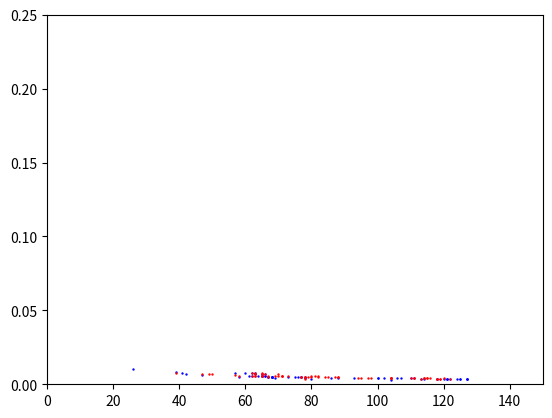
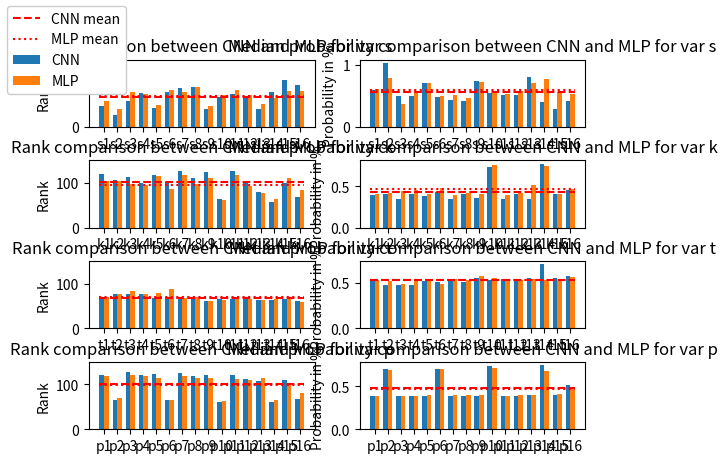

Reproduce these figures in Python, in order.
# -*- coding: utf-8 -*-
"""
Created on Mon Nov 16 09:55:33 2020

@author: kahg8
"""

import matplotlib.pyplot as plt
import numpy as np
from matplotlib.patches import Ellipse
import matplotlib.transforms as transforms


var_to_plot = ['s','k','t','p']
all_v = ['s','k','t','h','p','cm','mc','xt','p2']
#var_to_plot = all_v

def dist(x1,x2):
    return np.sqrt(pow(x1[0]-x2[0],2)+pow(x1[1]-x2[1],2))/256

def average_nn(l):
    sum_nn = 0
    for elem1 in l:
        min_v = 9999999999
        for elem2 in l:
            d = 9999999999
            if elem1 != elem2 :
                d = dist(elem1,elem2)
            if min_v > d :
                min_v = d
        sum_nn += min_v
    return sum_nn/len(l)

def evaluate_consitency(l):
    max_l = max(l)
    min_l = min(l)
    mean_l = np.mean(l)
    median_l = np.median(l)
    return np.sqrt(pow(mean_l-max_l,2)+pow(mean_l-min_l,2))/256


########### MY VALUES ####################


s_median_rank = [47,26,58,75,42,78,86,88,41,66,73,67,39,78,104,93]
k_median_rank = [120,106,114,100,118,102,127,110,125,63,127,104,80,57,100,69]
p_median_rank = [122,66,127,121,124,65,125,118,121,62,121,113,107,60,111,68]
p_2_round_rank = []
t_median_rank = [68,77,77,76,68,68,67,68,62,65,66,65,64,63,65,61]
h_median_rank = []
xt_median_rank = []
xk_median_rank = []
cm_median_rank = []
mc_median_rank = []
sk_median_rank = []

median_rank = {}

median_rank['s'] = s_median_rank
median_rank['k'] = k_median_rank
median_rank['p'] = p_median_rank
median_rank['t'] = t_median_rank
median_rank['h'] = h_median_rank
median_rank['cm'] = cm_median_rank
median_rank['mc'] = mc_median_rank
median_rank['sk'] = sk_median_rank
median_rank['xk'] = xk_median_rank
median_rank['xt'] = xt_median_rank

s_median_proba = [0.60,1.03,0.50,0.49,0.70,0.48,0.43,0.41,0.74,0.54,0.52,0.52,0.80,0.40,0.29,0.41]
k_median_proba = [0.39,0.40,0.34,0.40,0.38,0.43,0.35,0.40,0.36,0.73,0.34,0.40,0.34,0.77,0.41,0.45]
p_median_proba = [0.39,0.70,0.39,0.39,0.39,0.70,0.39,0.39,0.39,0.73,0.39,0.39,0.40,0.74,0.40,0.51]
p_2_round_proba = []
t_median_proba = [0.52,0.48,0.48,0.48,0.52,0.51,0.52,0.51,0.55,0.53,0.54,0.54,0.55,0.70,0.55,0.57]
h_median_proba = []
xt_median_proba = []
xk_median_proba = []
cm_median_proba = []
mc_median_proba = []
sk_median_proba = []

median_proba = {}

median_proba['s'] = s_median_proba  
median_proba['k'] = k_median_proba
median_proba['p'] = p_median_proba

median_proba['t'] = t_median_proba
median_proba['h'] = h_median_proba
median_proba['cm'] = cm_median_proba
median_proba['mc'] = mc_median_proba
median_proba['sk'] = sk_median_proba
median_proba['xk'] = xk_median_proba
median_proba['xt'] = xt_median_proba

added = False
if 'p2' in var_to_plot :
    
    if 'p' in var_to_plot :
        
        median_rank["p"] +=  p_2_round_rank
        median_proba['p'] += p_2_round_proba
    else :
        median_rank["p"] =  p_2_round_rank
        median_proba['p'] = p_2_round_proba
        var_to_plot.append('p')
        added = True       
    var_to_plot.remove('p2')




############### MLP Values ####################

s_MLP_median_rank = [57,39,78,73,49,82,78,88,47,71,82,71,50,65,81,80]
k_MLP_median_rank = [104,104,98,95,116,87,118,97,110,62,118,94,77,63,111,85]
p_MLP_median_rank = [119,70,122,119,114,66,120,114,115,63,113,111,115,65,104,80,88,68,63,76,121,112,124,100,96,76,112,105,121,98,116,86]
t_MLP_median_rank = [70,78,84,77,79,88,69,71,62,63,67,65,63,65,67,58]
h_MLP_median_rank = [81,107,113,72,94,94,77,99,79,72,118,74,95,97,102,83]
xt_MLP_median_rank = [87,75,71,76,102,91,62,101,91,70,88,87,99,73,74,88]
xk_MLP_median_rank = [56]
cm_MLP_median_rank = [108,118,114,102,106,123,105,107,106,111,104,101,114,113,111,120]
mc_MLP_median_rank = [80,97,76,74,77,77,63,74,97,70,72,93,73,83,70,79]
sk_MLP_median_rank = [65]

MLP_median_rank = {}

MLP_median_rank['s'] = s_MLP_median_rank
MLP_median_rank['k'] = k_MLP_median_rank
MLP_median_rank['p'] = p_MLP_median_rank
MLP_median_rank['t'] = t_MLP_median_rank
MLP_median_rank['h'] = h_MLP_median_rank
MLP_median_rank['cm'] = cm_MLP_median_rank
MLP_median_rank['mc'] = mc_MLP_median_rank
MLP_median_rank['sk'] = sk_MLP_median_rank
MLP_median_rank['xk'] = xk_MLP_median_rank
MLP_median_rank['xt'] = xt_MLP_median_rank

s_MLP_median_proba = [0.61,0.79,0.37,0.58,0.70,0.50,0.52,0.46,0.72,0.58,0.53,0.57,0.71,0.77,0.56,0.53]
k_MLP_median_proba = [0.41,0.42,0.44,0.45,0.40,0.48,0.39,0.42,0.41,0.75,0.39,0.42,0.51,0.74,0.40,0.46]
p_MLP_median_proba = [0.39,0.68,0.38,0.38,0.40,0.70,0.40,0.40,0.40,0.71,0.39,0.40,0.40,0.67,0.41,0.48,0.53,0.59,0.56,0.55,0.52,0.33,0.17,0.47,0.51,0.57,0.40,0.44,0.24,0.47,0.36,0.51]
t_MLP_median_proba = [0.53,0.52,0.49,0.52,0.52,0.49,0.54,0.53,0.57,0.55,0.54,0.53,0.54,0.53,0.52,0.56]
h_MLP_median_proba = [0.53,0.43,0.31,0.57,0.45,0.50,0.53,0.44,0.59,0.54,0.41,0.62,0.45,0.45,0.43,0.53]
xt_MLP_median_proba = [0.50,0.52,0.55,0.51,0.44,0.48,0.61,0.44,0.47,0.55,0.40,0.51,0.43,0.53,0.55,0.50]
xk_MLP_median_proba = [0.38]
cm_MLP_median_proba = [0.42,0.4,0.4,0.43,0.36,0.42,0.42,0.42,0.41,0.42,0.43,0.41,0.4,0.41,0.4,0.41,0.4]
mc_MLP_median_proba = [0.52,0.45,0.52,0.51,0.54,0.52,0.61,0.53,0.45,0.55,0.54,0.47,0.55,0.50,0.56,0.52]
sk_MLP_median_proba = [0.28]

MLP_median_proba = {}

MLP_median_proba['s'] = s_MLP_median_proba
MLP_median_proba['k'] = k_MLP_median_proba
MLP_median_proba['p'] = p_MLP_median_proba
MLP_median_proba['t'] = t_MLP_median_proba
MLP_median_proba['h'] = h_MLP_median_proba
MLP_median_proba['cm'] = cm_MLP_median_proba
MLP_median_proba['mc'] = mc_MLP_median_proba
MLP_median_proba['sk'] = sk_MLP_median_proba
MLP_median_proba['xk'] = xk_MLP_median_proba
MLP_median_proba['xt'] = xt_MLP_median_proba


###############################################


dict_val_rank = {}
dict_MLP_val_rank = {}
dict_val_proba = {}
dict_MLP_val_proba = {}

print('Studied variable :',var_to_plot)

for elem in var_to_plot :
    i = 1
    for e in median_proba[elem] :
        dict_val_proba[elem+str(i)] = e *pow(10,-2)
        dict_MLP_val_proba[elem+str(i)] = MLP_median_proba[elem][i-1] *pow(10,-2)
        i+=1
    i = 1 
    for e in median_rank[elem] :
        dict_val_rank[elem+str(i)] = e
        dict_MLP_val_rank[elem+str(i)] = MLP_median_rank[elem][i-1] 
        i+=1


labels = dict_val_proba.keys()
CNN_proba = dict_val_proba.values()
MLP_proba = dict_MLP_val_proba.values()
CNN_rank = dict_val_rank.values()
MLP_rank = dict_MLP_val_rank.values()
X_CNN =[]
X_MLP = []


a = np.array(list(CNN_rank))
b = np.array(list(CNN_proba))
c = np.array(list(MLP_rank))
d = np.array(list(MLP_proba))


for x , y in zip(CNN_proba,CNN_rank) :
    X_CNN.append([x,y])
    
for x , y in zip(MLP_proba,MLP_rank) :
    X_MLP.append([x,y])

print('CNN median rank mean : ',np.mean(a))
print('CNN median proba mean : ',np.mean(b))
print('\n')
print('MLP median rank mean : ',np.mean(c))
print('MLP median proba mean : ',np.mean(d))
print('\n')
print('CNN median rank median : ',np.median(a))
print('CNN median proba median : ',np.median(b))
print('\n')
print('MLP median rank median : ',np.median(c))
print('MLP median proba median : ',np.median(d))
print('\n')
print('CNN median rank min: ',np.min(a))
print('CNN median proba min : ',np.min(b))
print('\n')
print('MLP median rank min : ',np.min(c))
print('MLP median proba min : ',np.min(d))
print('\n')
print('CNN median rank max : ',np.max(a))
print('CNN median proba max : ',np.max(b))
print('\n')
print('MLP median rank max : ',np.max(c))
print('MLP median proba max : ',np.max(d))

plt.figure(1)
plt.scatter(CNN_rank, CNN_proba,c='blue', s=0.5)
plt.scatter(MLP_rank, MLP_proba,c='red', s=0.5)
ax_sca = plt.gca()
ax_sca.set_xlim(0,150)
ax_sca.set_ylim(0,0.25)



if len(var_to_plot) > 1 :

    fig, ax = plt.subplots(len(var_to_plot),2)
    plt.subplots_adjust(hspace=0.5)
    #fig, ax = plt.subplots(3,1)
    
    for plot in range(0,len(var_to_plot)):
        labels = []
        start = 0
        n = len(median_rank[var_to_plot[plot]])
        if added :
            start = 16


        for i in range(0,n):
            labels.append(var_to_plot[plot] + str(start + i+1))    
        x = np.arange(n)  # the label locations
        width = 0.35  # the width of the bars
        rects1 = ax[plot][0].bar(x - width/2, median_rank[var_to_plot[plot]], width, label='CNN')
        rects2 = ax[plot][0].bar(x + width/2, MLP_median_rank[var_to_plot[plot]][:n], width, label='MLP')
        rects1 = ax[plot][1].bar(x - width/2, median_proba[var_to_plot[plot]], width, label='CNN')
        rects2 = ax[plot][1].bar(x + width/2, MLP_median_proba[var_to_plot[plot]][:n], width, label='MLP')
        CNN_rank_mean = np.mean(median_rank[var_to_plot[plot]])
        MLP_rank_mean = np.mean(MLP_median_rank[var_to_plot[plot]])
        line_CNN = ax[plot][0].plot([-width,n-1+width],[CNN_rank_mean,CNN_rank_mean],'r--',label='CNN mean')
        line_MLP = ax[plot][0].plot([-width,n-1+width],[MLP_rank_mean,MLP_rank_mean],'r:',label='MLP mean')
        
        CNN_proba_mean = np.mean(median_proba[var_to_plot[plot]])
        MLP_proba_mean = np.mean(MLP_median_proba[var_to_plot[plot]])
        line_CNN = ax[plot][1].plot([-width,n-1+width],[CNN_proba_mean,CNN_proba_mean],'r--',label='CNN mean')
        line_MLP = ax[plot][1].plot([-width,n-1+width],[MLP_proba_mean,MLP_proba_mean],'r:',label='MLP mean')    
    # Add some text for labels, title and custom x-axis tick labels, etc.
        ax[plot][0].set_ylabel('Rank')
        ax[plot][0].set_ylim(0,150)
        ax[plot][0].set_title('Rank comparison between CNN and MLP for var '+ var_to_plot[plot])
        ax[plot][0].set_xticks(x)
        ax[plot][0].set_xticklabels(labels)
    
        ax[plot][1].set_ylabel('Probability in % ')
    
        ax[plot][1].set_title('Median probability comparison between CNN and MLP for var '+ var_to_plot[plot])
        ax[plot][1].set_xticks(x)
        ax[plot][1].set_xticklabels(labels)
    

    handles, labels = ax[0][0].get_legend_handles_labels()
    
    fig.legend(handles, labels, loc='upper left',fancybox=True, framealpha=1)
else :
    
    fig, ax = plt.subplots(2,1)
    plot = 0
    labels = []
    start = 0
    n = len(median_rank[var_to_plot[plot]])
    if added :
        start = 16
    for i in range(0,n):
        labels.append(var_to_plot[plot] + str(start+i+1))   
    x = np.arange(n)  # the label locations
    width = 0.35  # the width of the bars
    rects1 = ax[0].bar(x - width/2, median_rank[var_to_plot[plot]], width, label='CNN')
    rects2 = ax[0].bar(x + width/2, MLP_median_rank[var_to_plot[plot]][:n], width, label='MLP')
    rects1 = ax[1].bar(x - width/2, median_proba[var_to_plot[plot]], width, label='CNN')
    rects2 = ax[1].bar(x + width/2, MLP_median_proba[var_to_plot[plot]][:n], width, label='MLP')
    CNN_rank_mean = np.mean(median_rank[var_to_plot[plot]])
    MLP_rank_mean = np.mean(MLP_median_rank[var_to_plot[plot]])
    line_CNN = ax[0].plot([-width,n-1+width],[CNN_rank_mean,CNN_rank_mean],'r--',label='CNN mean')
    line_MLP = ax[0].plot([-width,n-1+width],[MLP_rank_mean,MLP_rank_mean],'r:',label='MLP mean')
    
    CNN_proba_mean = np.mean(median_proba[var_to_plot[plot]])
    MLP_proba_mean = np.mean(MLP_median_proba[var_to_plot[plot]])
    line_CNN = ax[1].plot([-width,n-1+width],[CNN_proba_mean,CNN_proba_mean],'r--',label='CNN mean')
    line_MLP = ax[1].plot([-width,n-1+width],[MLP_proba_mean,MLP_proba_mean],'r:',label='MLP mean')    
# Add some text for labels, title and custom x-axis tick labels, etc.
    ax[0].set_ylabel('Rank')
    ax[0].set_ylim(0,150)
    ax[0].set_title('Rank comparison between CNN and MLP for var '+ var_to_plot[plot])
    ax[0].set_xticks(x)
    ax[0].set_xticklabels(labels)

    ax[1].set_ylabel('Probability in % ')

    ax[1].set_title('Median probability comparison between CNN and MLP for var '+ var_to_plot[plot])
    ax[1].set_xticks(x)
    ax[1].set_xticklabels(labels)
    handles, labels = ax[1].get_legend_handles_labels()
    fig.legend(handles, labels, loc='upper left',fancybox=True, framealpha=1)
    plt.tight_layout()
    
    
plt.show()